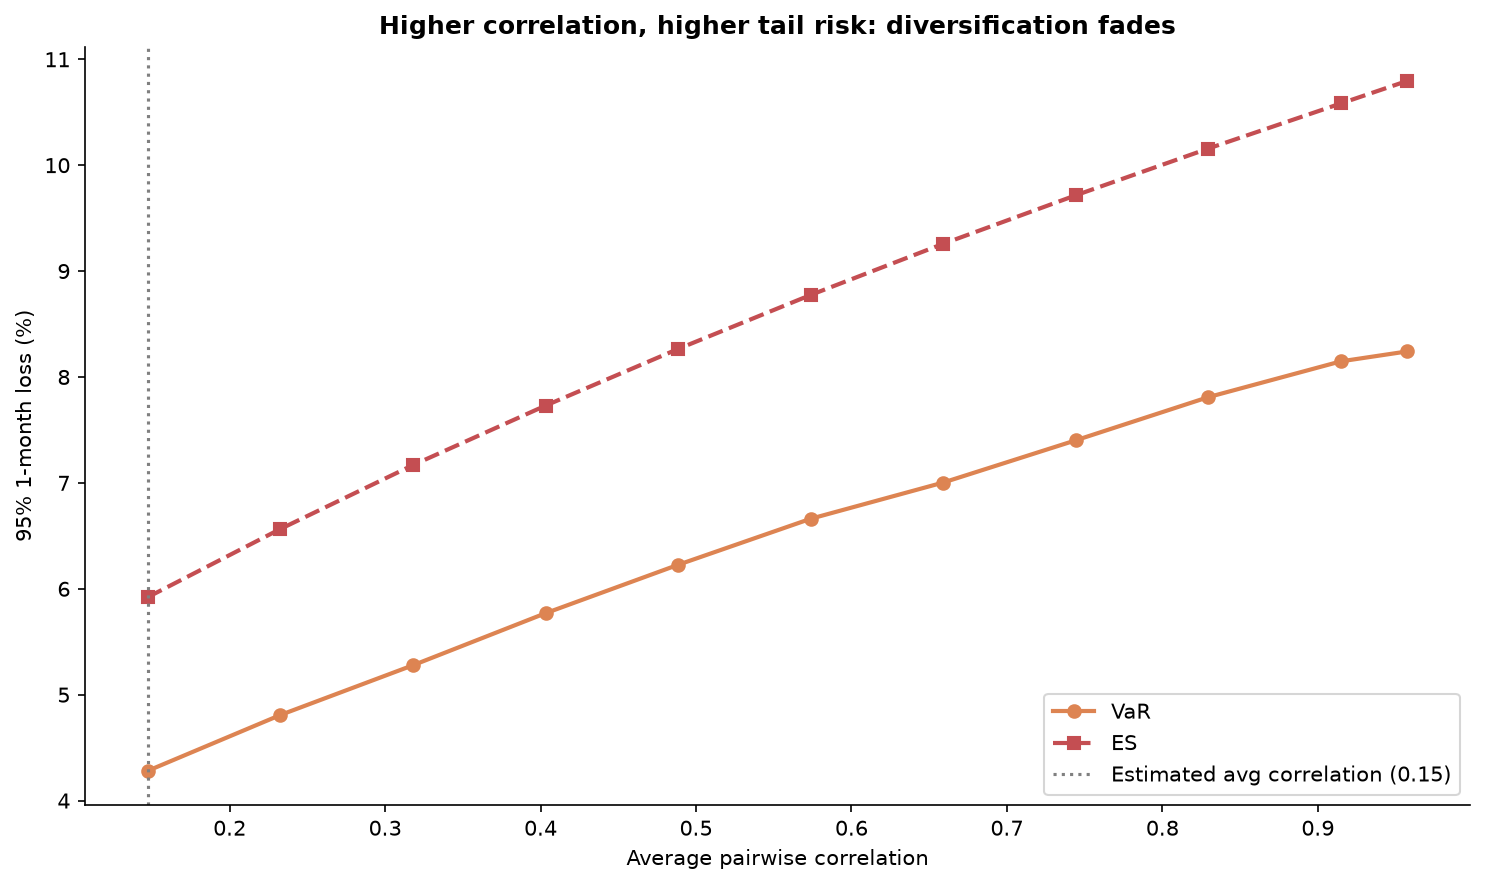

The file beside this chart, header and first rows:
avg_corr, VaR, ES
0.1474, 0.04282, 0.05922
0.2326, 0.04808, 0.06565
0.3179, 0.05278, 0.07168
0.4032, 0.05769, 0.0773
0.4884, 0.06226, 0.08265
0.5737, 0.06661, 0.08774
0.659, 0.07003, 0.09257
0.7442, 0.07402, 0.09715
0.8295, 0.0781, 0.1016
0.9147, 0.08148, 0.1058
0.9574, 0.08241, 0.108
